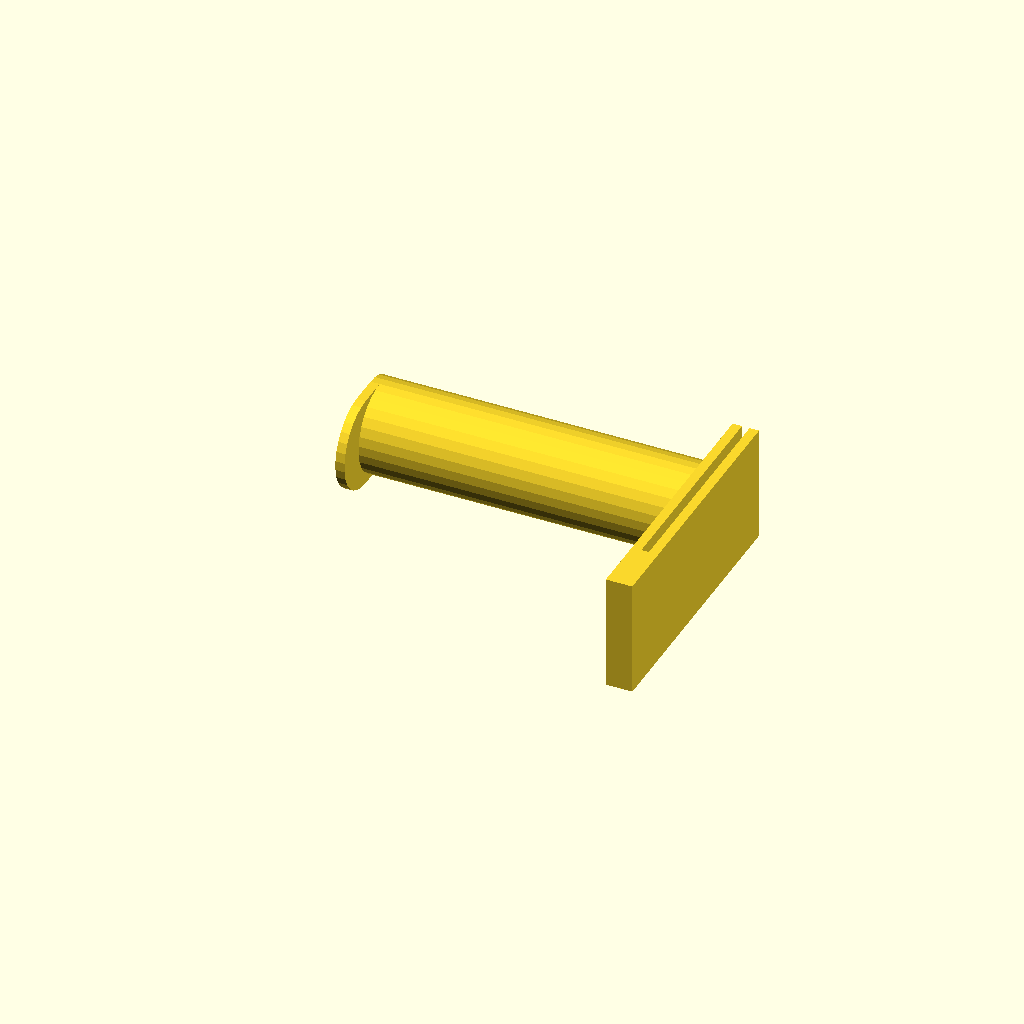
Cell 1: the model at its default parameters.
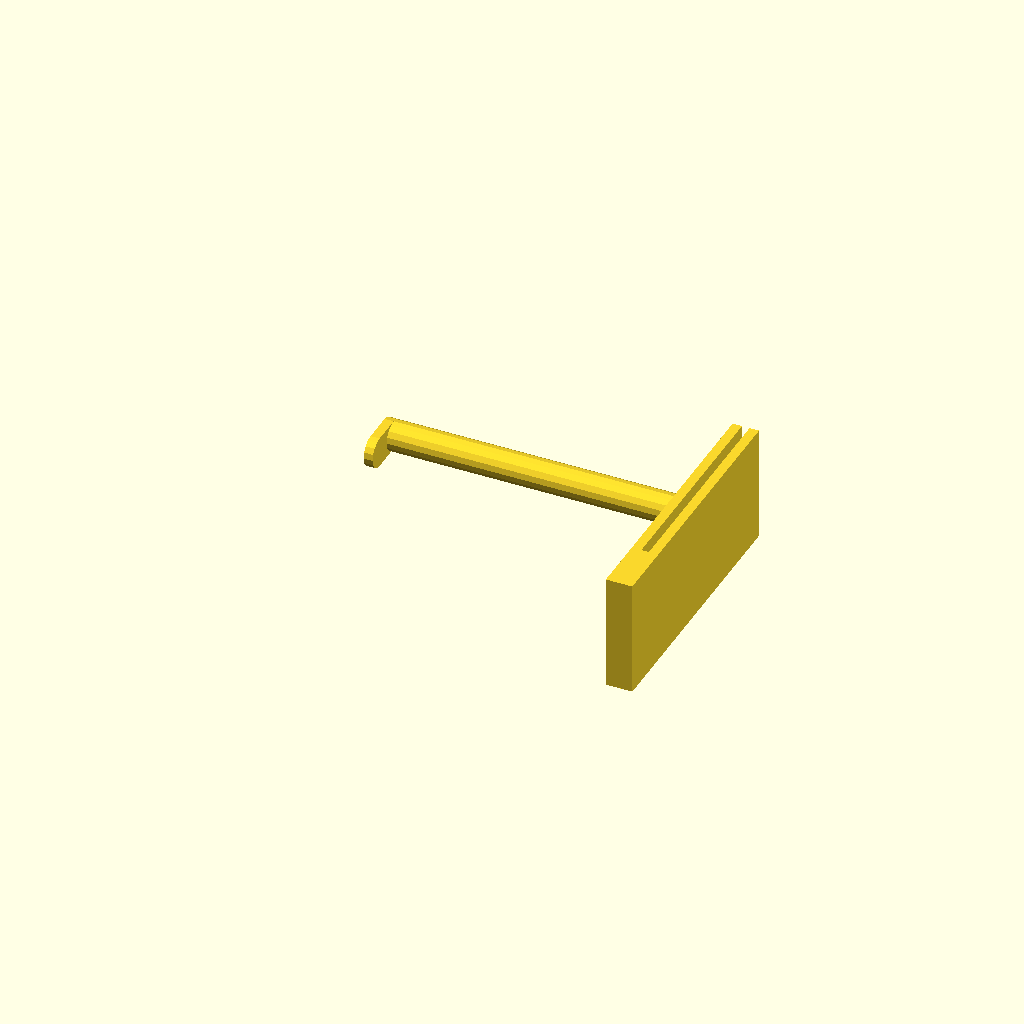
Cell 2: the same model with diameter = 10.
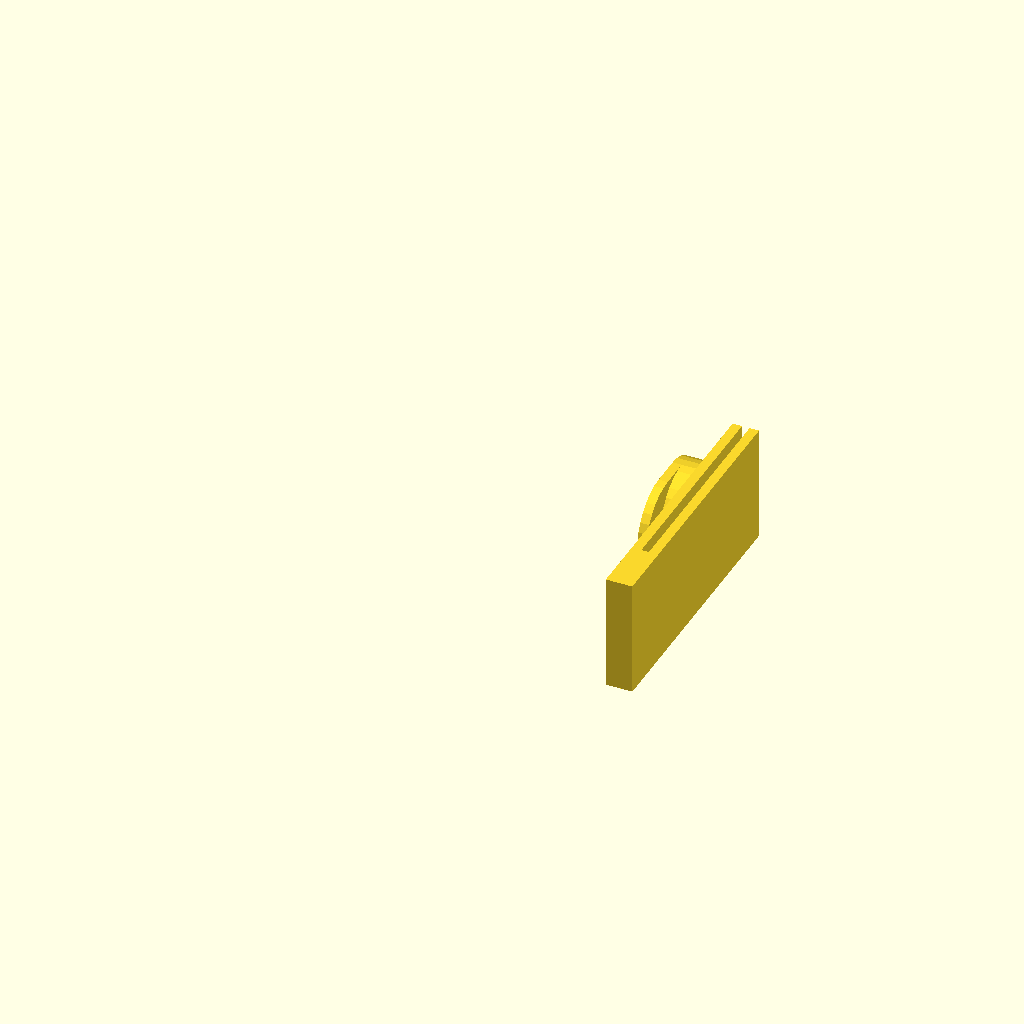
Cell 3: length = 10 (everything else at default).
All cells are drawn from one camera (rotation 55°, 0°, 25°, orthographic, colour scheme Cornfield), so only the parameter changes between them.
The OpenSCAD source (scadFiles/632839/1020705.scad):
/* [Global] */

diameter = 30; // [10:38]

length = 110; //[10:200] 

mini_spool_holder();





module mini_spool_holder()

{

	rotate([0,-90,0])

	{

		union()

		{

			// clip

			translate([0,0,2.5])

			{

				cube([38.5,90,3.125]);

			}

			translate([0,0,-3.125])

			{

				cube([38.5,90,3.125]);

			}

			cube([38.5,18.5,2.5]);



			// axis

			translate([(diameter/2),90-(diameter/2),5.5])

			{

				cylinder(r=diameter/2, h=length);

			}



			// foot

			translate([(diameter/2),90-(diameter/2),length+5.5])

			{

				hull()

				{

					cylinder(r=diameter/2, h=3);

					translate([0,-10,0])

					{

						cylinder(r=diameter/2, h=3);

					}

				}

			}

		}

	}

}
Parameter table extracted from the source (name, type, default, range or options):
diameter: number, default 30, range 10 to 38
length: number, default 110, range 10 to 200
